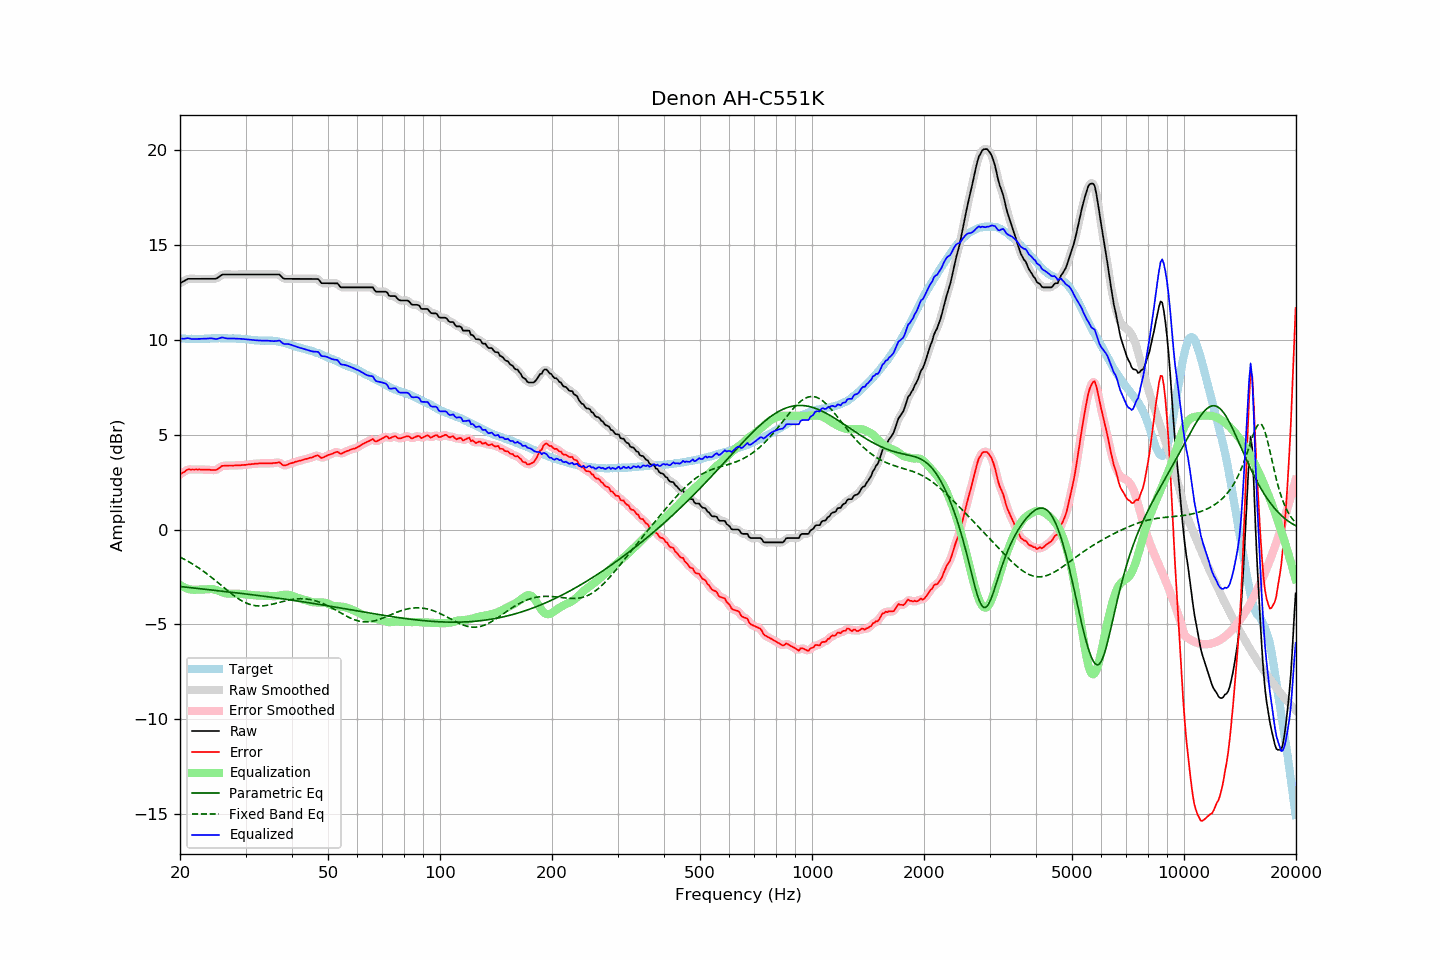

The data file committed next to this chart (first rows):
frequency, raw, error, smoothed, error_smoothed, equalization, parametric_eq, fixed_band_eq, equalized_raw, equalized_smoothed, target
20.00, 12.99, 2.91, 12.99, 2.90, -2.92, -3.00, -1.46, 10.07, 10.07, 10.08
20.20, 13.04, 2.97, 13.04, 2.96, -2.97, -3.01, -1.50, 10.07, 10.07, 10.07
20.40, 13.08, 3.01, 13.09, 3.02, -3.02, -3.02, -1.54, 10.06, 10.07, 10.07
20.61, 13.13, 3.06, 13.14, 3.07, -3.06, -3.03, -1.58, 10.07, 10.07, 10.07
20.81, 13.18, 3.13, 13.18, 3.12, -3.10, -3.04, -1.63, 10.09, 10.08, 10.05
21.02, 13.22, 3.17, 13.21, 3.16, -3.13, -3.05, -1.68, 10.10, 10.08, 10.05
21.23, 13.22, 3.17, 13.23, 3.17, -3.15, -3.06, -1.73, 10.07, 10.07, 10.05
21.44, 13.22, 3.16, 13.23, 3.17, -3.17, -3.07, -1.77, 10.05, 10.06, 10.06
21.66, 13.22, 3.17, 13.22, 3.17, -3.18, -3.08, -1.83, 10.05, 10.05, 10.05
21.87, 13.22, 3.16, 13.22, 3.16, -3.18, -3.09, -1.88, 10.05, 10.05, 10.06
22.09, 13.22, 3.17, 13.22, 3.17, -3.17, -3.10, -1.93, 10.05, 10.05, 10.05
22.31, 13.22, 3.16, 13.22, 3.17, -3.17, -3.10, -1.99, 10.05, 10.05, 10.06
22.54, 13.22, 3.17, 13.22, 3.17, -3.17, -3.11, -2.05, 10.06, 10.06, 10.05
22.76, 13.22, 3.16, 13.22, 3.17, -3.16, -3.12, -2.10, 10.06, 10.06, 10.06
22.99, 13.22, 3.16, 13.22, 3.16, -3.16, -3.13, -2.16, 10.06, 10.06, 10.06
23.22, 13.22, 3.16, 13.22, 3.16, -3.16, -3.14, -2.22, 10.06, 10.06, 10.06
23.45, 13.22, 3.15, 13.22, 3.16, -3.15, -3.15, -2.29, 10.07, 10.07, 10.07
23.69, 13.22, 3.15, 13.22, 3.16, -3.15, -3.16, -2.35, 10.08, 10.08, 10.07
23.92, 13.22, 3.16, 13.22, 3.15, -3.14, -3.17, -2.42, 10.08, 10.08, 10.07
24.16, 13.22, 3.15, 13.22, 3.15, -3.14, -3.18, -2.48, 10.09, 10.09, 10.08
24.40, 13.22, 3.14, 13.22, 3.14, -3.14, -3.19, -2.55, 10.08, 10.08, 10.09
24.65, 13.22, 3.14, 13.22, 3.13, -3.16, -3.20, -2.62, 10.07, 10.06, 10.08
24.89, 13.22, 3.14, 13.23, 3.14, -3.18, -3.21, -2.69, 10.05, 10.05, 10.08
25.14, 13.25, 3.17, 13.26, 3.17, -3.20, -3.22, -2.76, 10.05, 10.06, 10.08
25.39, 13.31, 3.22, 13.31, 3.22, -3.24, -3.23, -2.83, 10.08, 10.08, 10.09
25.65, 13.37, 3.28, 13.37, 3.28, -3.27, -3.24, -2.90, 10.10, 10.10, 10.09
25.91, 13.43, 3.35, 13.42, 3.33, -3.30, -3.25, -2.97, 10.13, 10.12, 10.08
26.16, 13.45, 3.36, 13.45, 3.36, -3.33, -3.26, -3.04, 10.12, 10.12, 10.09
26.43, 13.45, 3.36, 13.46, 3.37, -3.36, -3.27, -3.11, 10.10, 10.10, 10.09
26.69, 13.45, 3.36, 13.45, 3.37, -3.37, -3.28, -3.18, 10.08, 10.08, 10.09
26.96, 13.45, 3.38, 13.45, 3.37, -3.38, -3.29, -3.25, 10.07, 10.07, 10.08
27.23, 13.45, 3.38, 13.45, 3.37, -3.38, -3.30, -3.32, 10.07, 10.07, 10.08
27.50, 13.45, 3.38, 13.45, 3.38, -3.38, -3.31, -3.38, 10.07, 10.07, 10.07
27.77, 13.45, 3.37, 13.45, 3.37, -3.38, -3.32, -3.45, 10.07, 10.07, 10.08
28.05, 13.45, 3.38, 13.45, 3.38, -3.38, -3.33, -3.51, 10.07, 10.07, 10.07
28.33, 13.45, 3.38, 13.45, 3.38, -3.38, -3.34, -3.57, 10.07, 10.07, 10.07
28.62, 13.45, 3.39, 13.45, 3.39, -3.39, -3.35, -3.63, 10.07, 10.07, 10.06
28.90, 13.45, 3.38, 13.45, 3.39, -3.39, -3.36, -3.69, 10.06, 10.06, 10.07
29.19, 13.45, 3.40, 13.45, 3.40, -3.40, -3.37, -3.74, 10.06, 10.06, 10.06
29.48, 13.45, 3.41, 13.45, 3.40, -3.40, -3.38, -3.78, 10.05, 10.05, 10.05
29.78, 13.45, 3.41, 13.45, 3.41, -3.41, -3.39, -3.83, 10.04, 10.04, 10.04
30.08, 13.45, 3.41, 13.45, 3.42, -3.42, -3.40, -3.87, 10.03, 10.03, 10.04
30.38, 13.45, 3.43, 13.45, 3.42, -3.43, -3.41, -3.90, 10.03, 10.03, 10.02
30.68, 13.45, 3.43, 13.45, 3.44, -3.44, -3.42, -3.94, 10.02, 10.02, 10.02
30.99, 13.45, 3.45, 13.45, 3.45, -3.45, -3.43, -3.96, 10.01, 10.01, 10.01
31.30, 13.45, 3.46, 13.45, 3.46, -3.45, -3.44, -3.98, 10.00, 10.00, 10.00
31.61, 13.45, 3.46, 13.45, 3.46, -3.46, -3.45, -4.00, 9.99, 9.99, 9.99
31.93, 13.45, 3.48, 13.45, 3.47, -3.47, -3.46, -4.02, 9.98, 9.98, 9.97
32.24, 13.45, 3.47, 13.45, 3.48, -3.48, -3.47, -4.02, 9.97, 9.97, 9.98
32.57, 13.45, 3.49, 13.45, 3.48, -3.48, -3.48, -4.03, 9.97, 9.97, 9.97
32.89, 13.45, 3.49, 13.45, 3.49, -3.49, -3.49, -4.03, 9.97, 9.97, 9.96
33.22, 13.45, 3.49, 13.45, 3.49, -3.49, -3.50, -4.03, 9.96, 9.96, 9.96
33.55, 13.45, 3.49, 13.45, 3.49, -3.49, -3.51, -4.02, 9.96, 9.96, 9.96
33.89, 13.45, 3.49, 13.45, 3.49, -3.49, -3.53, -4.01, 9.96, 9.96, 9.97
34.23, 13.45, 3.50, 13.45, 3.49, -3.49, -3.54, -4.00, 9.96, 9.96, 9.95
34.57, 13.45, 3.49, 13.45, 3.49, -3.49, -3.55, -3.98, 9.96, 9.96, 9.96
34.92, 13.45, 3.49, 13.45, 3.49, -3.50, -3.56, -3.96, 9.95, 9.95, 9.96
35.27, 13.45, 3.49, 13.45, 3.50, -3.51, -3.57, -3.95, 9.94, 9.94, 9.97
35.62, 13.45, 3.51, 13.45, 3.50, -3.52, -3.58, -3.92, 9.94, 9.94, 9.94
35.97, 13.45, 3.51, 13.45, 3.51, -3.51, -3.59, -3.90, 9.94, 9.94, 9.94
... 635 more rows
